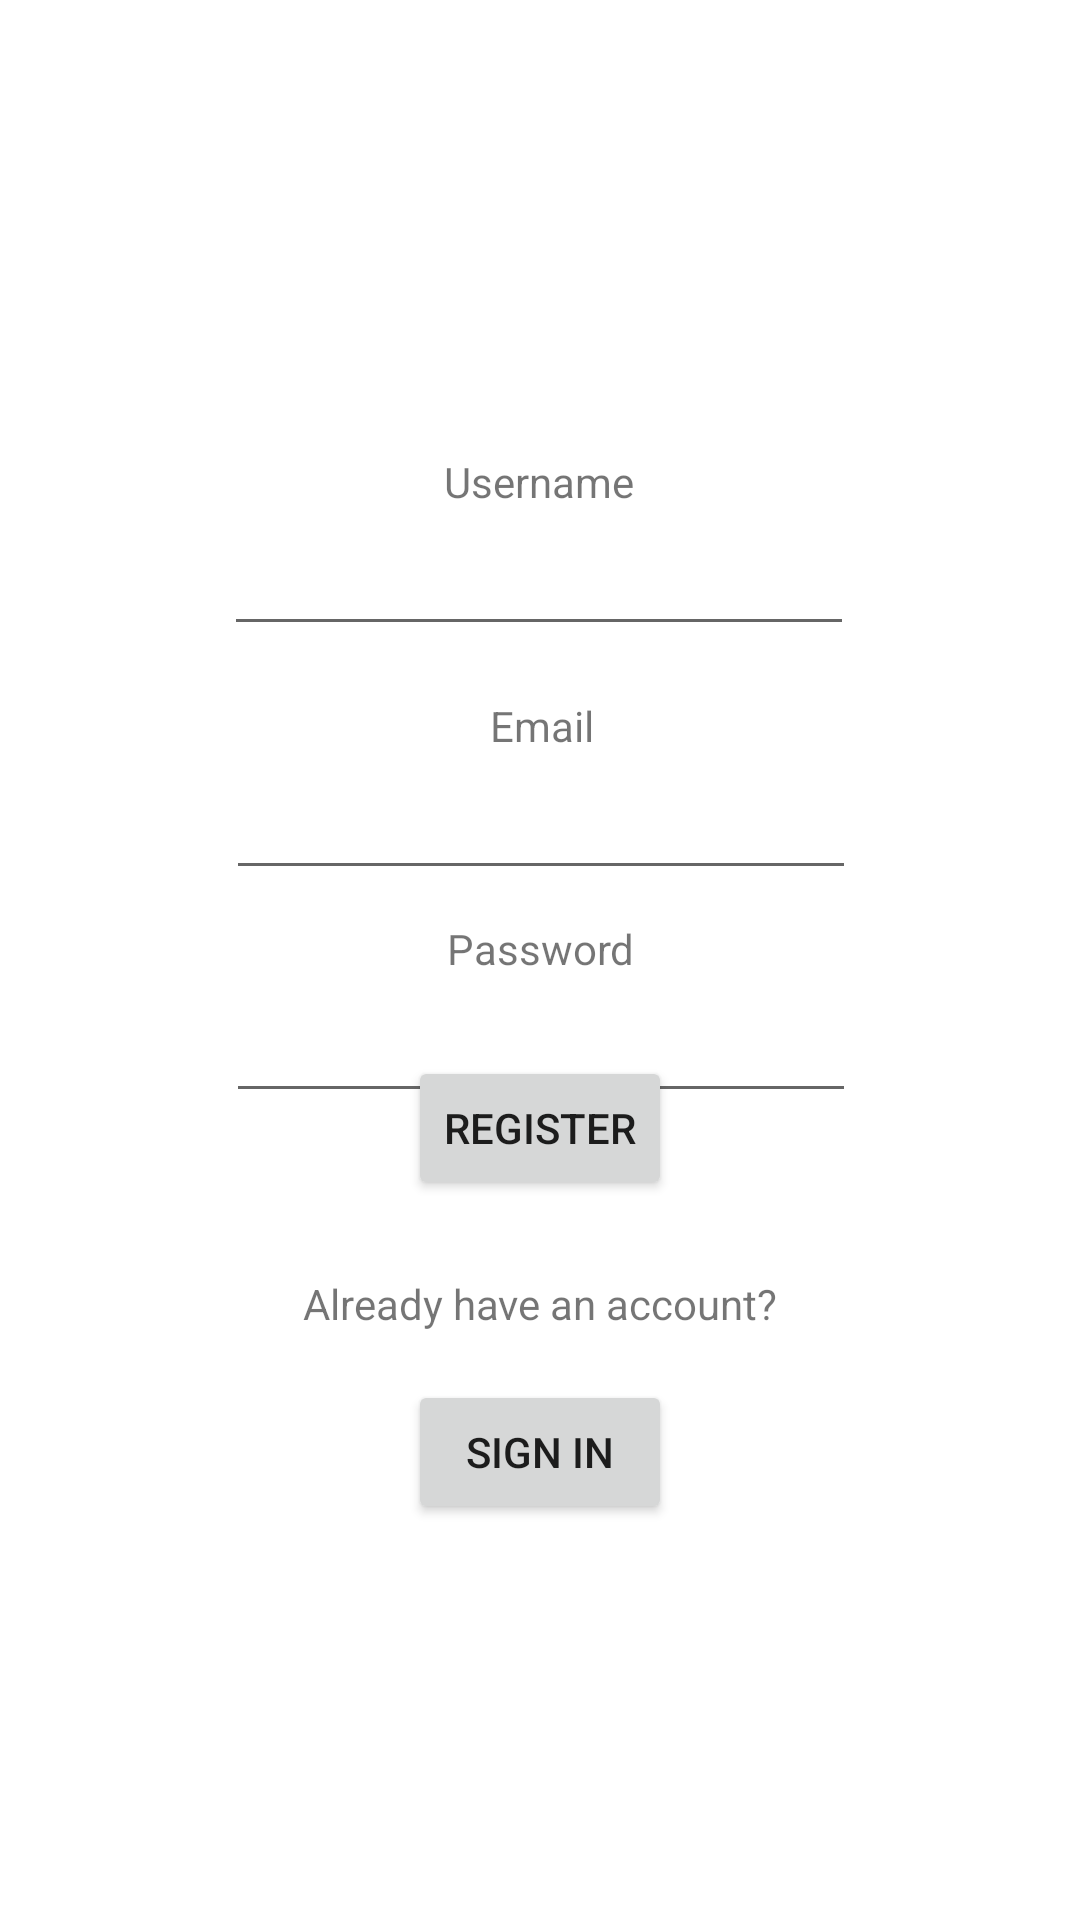

Write the Android layout XML for this screen, with the resource values it uses.
<!-- AndroidManifest.xml: application theme Theme.Progress -->
<!-- res/layout/fragment_register.xml -->
<?xml version="1.0" encoding="utf-8"?>
<androidx.constraintlayout.widget.ConstraintLayout
        xmlns:android="http://schemas.android.com/apk/res/android"
        xmlns:app="http://schemas.android.com/apk/res-auto"
        xmlns:tools="http://schemas.android.com/tools"
        android:layout_width="match_parent"
        android:layout_height="match_parent"
        android:paddingTop="50dp"
        tools:context=".ui.auth.RegisterFragment">

    <Button
            android:id="@+id/btnRegister"
            android:layout_width="wrap_content"
            android:layout_height="wrap_content"
            android:text="Register"
            app:layout_constraintBottom_toBottomOf="parent"
            app:layout_constraintEnd_toEndOf="parent"
            app:layout_constraintStart_toStartOf="parent"
            android:layout_marginBottom="240dp"/>
    <TextView
            android:id="@+id/textView2"
            android:layout_width="wrap_content"
            android:layout_height="wrap_content"
            android:text="Email"
            app:layout_constraintBottom_toTopOf="@+id/editTextEmail"
            app:layout_constraintStart_toStartOf="@+id/editTextEmail"
            app:layout_constraintEnd_toEndOf="@+id/editTextEmail"
            android:layout_marginBottom="4dp" app:layout_constraintHorizontal_bias="0.502"/>
    <EditText
            android:id="@+id/editTextPassword"
            android:layout_width="wrap_content"
            android:layout_height="wrap_content"
            android:inputType="textPassword"
            android:ems="10"
            app:layout_constraintTop_toBottomOf="@+id/editTextEmail"
            app:layout_constraintStart_toStartOf="parent"
            app:layout_constraintEnd_toEndOf="parent"
            app:layout_constraintBottom_toTopOf="@+id/btnRegister"
            app:layout_constraintHorizontal_bias="0.502"
            android:layout_marginTop="36dp" app:layout_constraintVertical_bias="0.148"/>
    <TextView
            android:id="@+id/textView3"
            android:layout_width="wrap_content"
            android:layout_height="wrap_content"
            android:text="Password"
            app:layout_constraintBottom_toTopOf="@+id/editTextPassword"
            app:layout_constraintStart_toStartOf="@+id/editTextPassword"
            app:layout_constraintEnd_toEndOf="@+id/editTextPassword"
            android:layout_marginBottom="4dp"/>
    <TextView
            android:id="@+id/textView"
            android:layout_width="wrap_content"
            android:layout_height="wrap_content"
            android:text="Username"
            app:layout_constraintBottom_toTopOf="@+id/editTextUsername"
            app:layout_constraintStart_toStartOf="@+id/editTextUsername"
            app:layout_constraintEnd_toEndOf="@+id/editTextUsername"
            android:layout_marginBottom="4dp"/>
    <EditText
            android:id="@+id/editTextEmail"
            android:layout_width="wrap_content"
            android:layout_height="wrap_content"
            android:inputType="textEmailAddress"
            android:ems="10"
            app:layout_constraintTop_toBottomOf="@+id/editTextUsername"
            app:layout_constraintStart_toStartOf="parent"
            app:layout_constraintEnd_toEndOf="parent"
            android:layout_marginTop="40dp"
            app:layout_constraintHorizontal_bias="0.502"/>
    <EditText
            android:id="@+id/editTextUsername"
            android:layout_width="wrap_content"
            android:layout_height="wrap_content"
            android:inputType="text"
            android:ems="10"
            app:layout_constraintEnd_toEndOf="parent"
            app:layout_constraintStart_toStartOf="parent"
            app:layout_constraintTop_toTopOf="parent"
            android:layout_marginTop="124dp"
            app:layout_constraintHorizontal_bias="0.497"/>
    <TextView
            android:text="Already have an account?"
            android:layout_width="wrap_content"
            android:layout_height="wrap_content" android:id="@+id/textView4"
            app:layout_constraintTop_toBottomOf="@+id/btnRegister" app:layout_constraintEnd_toEndOf="parent"
            app:layout_constraintStart_toStartOf="parent" app:layout_constraintBottom_toTopOf="@+id/btnSignIn"
            app:layout_constraintVertical_bias="0.609"/>
    <Button
            android:text="Sign In"
            android:layout_width="wrap_content"
            android:layout_height="wrap_content" android:id="@+id/btnSignIn"
            app:layout_constraintBottom_toBottomOf="parent" app:layout_constraintEnd_toEndOf="parent"
            app:layout_constraintStart_toStartOf="parent" android:layout_marginBottom="132dp"/>

</androidx.constraintlayout.widget.ConstraintLayout>
<!-- resources referenced by this layout -->
<resources>
  <style name="Theme.Progress" parent="Theme.MaterialComponents.DayNight.DarkActionBar">
          
          <item name="colorPrimary">@color/purple_500</item>
          <item name="colorPrimaryVariant">@color/purple_700</item>
          <item name="colorOnPrimary">@color/white</item>
          
          <item name="colorSecondary">@color/teal_200</item>
          <item name="colorSecondaryVariant">@color/teal_700</item>
          <item name="colorOnSecondary">@color/black</item>
          
          <item name="android:statusBarColor">?attr/colorPrimaryVariant</item>
          
      </style>
  <!-- not gathered from this repository: default colours our renderer supplied (Android Studio template values) -->
  <color name="purple_500">#FF6200EE</color>
  <color name="purple_700">#FF3700B3</color>
  <color name="teal_200">#FF03DAC5</color>
  <color name="teal_700">#FF018786</color>
  <color name="black">#FF000000</color>
  <color name="white">#FFFFFFFF</color>
</resources>
